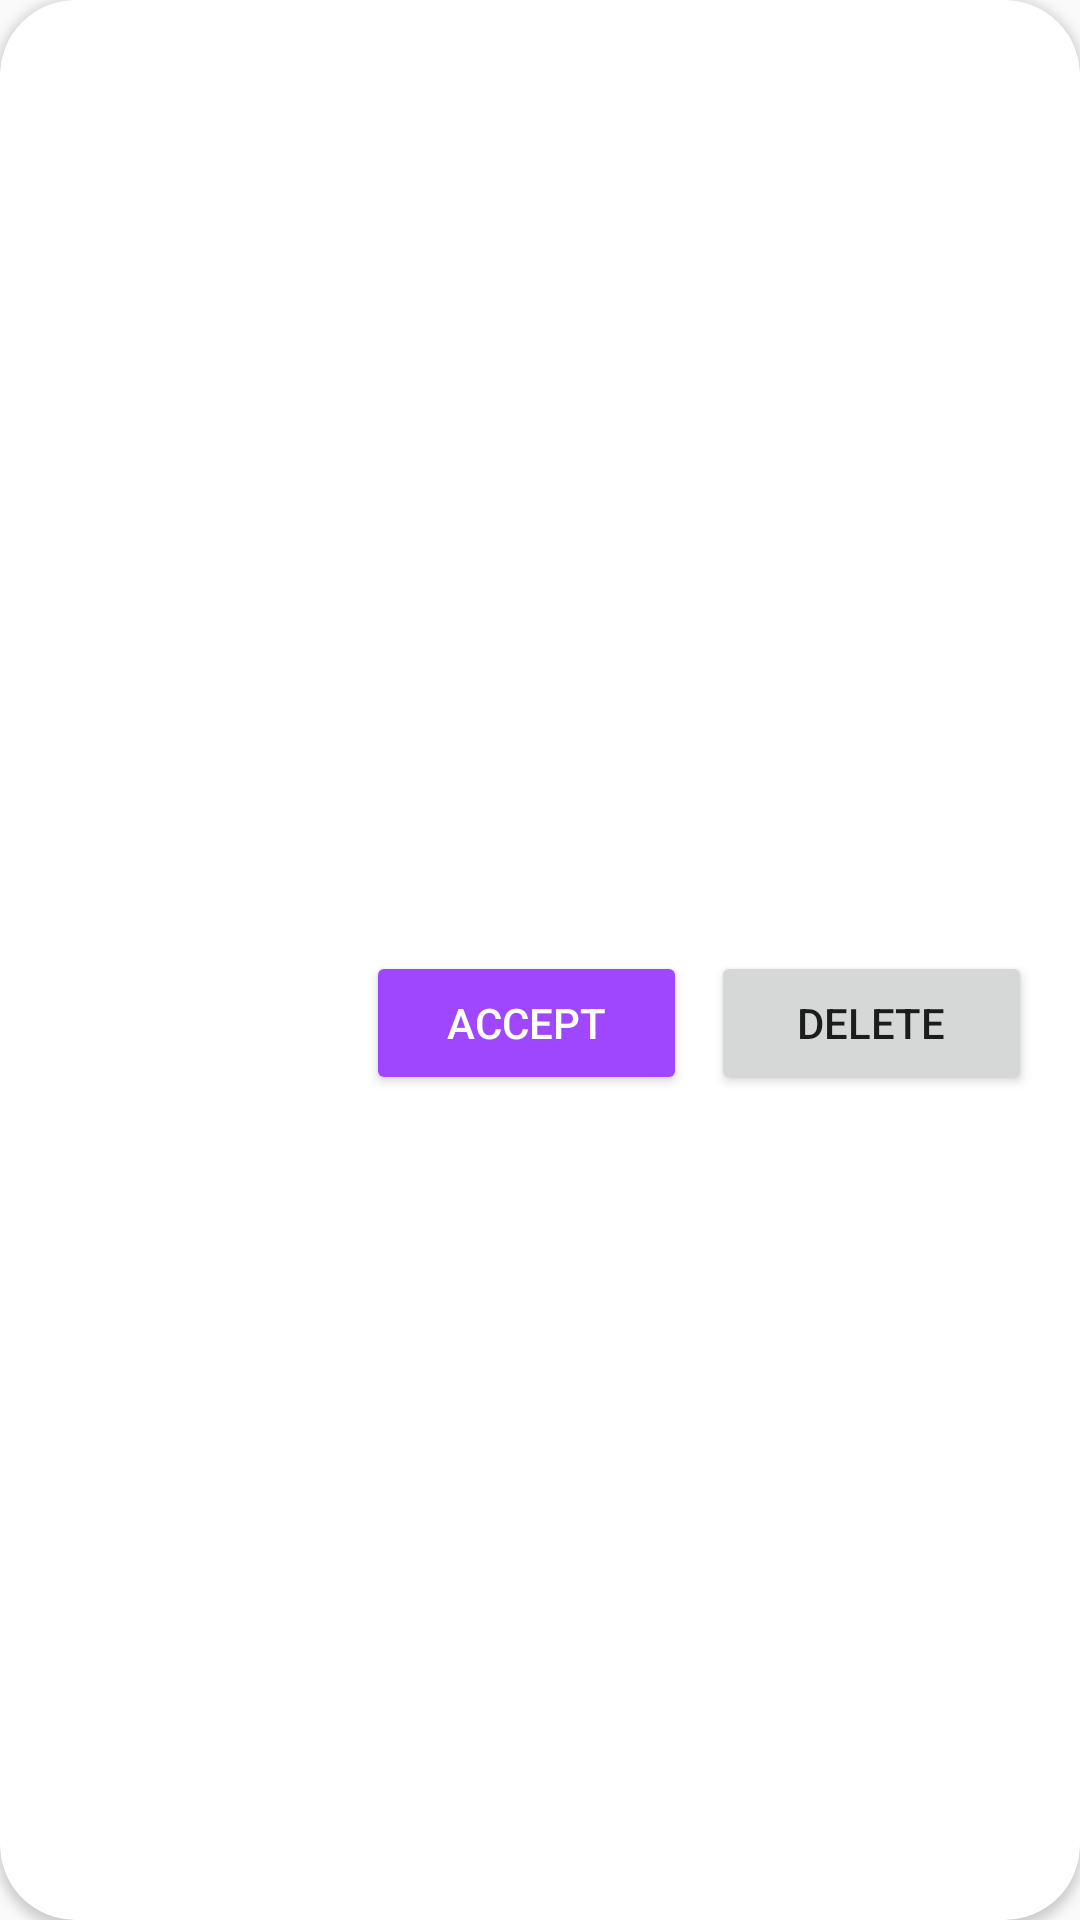

Android layout source for this screen:
<!-- AndroidManifest.xml: application theme AppTheme -->
<!-- res/layout/friend_request_card.xml -->
<?xml version="1.0" encoding="utf-8"?>
<androidx.cardview.widget.CardView xmlns:android="http://schemas.android.com/apk/res/android"
    xmlns:app="http://schemas.android.com/apk/res-auto"
    xmlns:tools="http://schemas.android.com/tools"
    android:layout_width="match_parent"
    android:layout_height="match_parent"
    app:cardCornerRadius="25dp"
    android:layout_margin="25dp"
    >

    <androidx.constraintlayout.widget.ConstraintLayout
        android:layout_width="match_parent"
        android:layout_height="match_parent"
        tools:context="com.amr.mineapps.reindeerme.MainActivity">


        <ImageView
            android:id="@+id/imageView"
            android:layout_width="90dp"
            android:layout_height="90dp"
            android:layout_marginStart="16dp"
            android:layout_marginTop="16dp"
            android:layout_marginBottom="16dp"
            app:layout_constraintBottom_toBottomOf="parent"
            app:layout_constraintStart_toStartOf="parent"
            app:layout_constraintTop_toTopOf="parent"
            tools:srcCompat="@tools:sample/avatars" />

        <TextView
            android:id="@+id/req_name"
            android:layout_width="wrap_content"
            android:layout_height="wrap_content"
            android:layout_marginStart="16dp"
            android:textAppearance="@style/TextAppearance.AppCompat.Medium"
            android:textColor="#000000"
            app:layout_constraintEnd_toEndOf="parent"
            app:layout_constraintHorizontal_bias="0.0"
            app:layout_constraintStart_toEndOf="@+id/imageView"
            app:layout_constraintTop_toTopOf="@+id/imageView"
            tools:text="@tools:sample/full_names" />

        <Button
            android:id="@+id/req_accept_btn"
            android:layout_width="0dp"
            android:layout_height="wrap_content"
            android:layout_marginEnd="4dp"
            android:backgroundTint="@color/colorPrimary"
            android:focusable="false"
            android:maxLines="1"
            android:singleLine="true"
            android:text="@string/accept"
            android:textColor="#FFFFFF"
            app:layout_constraintBottom_toBottomOf="@+id/imageView"
            app:layout_constraintEnd_toStartOf="@+id/req_delete_btn"
            app:layout_constraintHorizontal_bias="0.0"
            app:layout_constraintStart_toEndOf="@+id/imageView"
            app:layout_constraintStart_toStartOf="@+id/req_name"
            app:layout_constraintTop_toBottomOf="@+id/req_name"
            app:layout_constraintVertical_bias="1.0" />

        <Button
            android:id="@+id/req_delete_btn"
            android:layout_width="0dp"
            android:layout_height="wrap_content"
            android:layout_marginStart="4dp"
            android:layout_marginEnd="16dp"
            android:focusable="false"
            android:maxLines="1"
            android:singleLine="true"
            android:text="@string/delete"
            app:layout_constraintBottom_toBottomOf="@+id/req_accept_btn"
            app:layout_constraintEnd_toEndOf="parent"
            app:layout_constraintHorizontal_bias="0.5"
            app:layout_constraintStart_toEndOf="@+id/req_accept_btn"
            app:layout_constraintTop_toTopOf="@+id/req_accept_btn"
            app:layout_constraintVertical_bias="0.0" />


    </androidx.constraintlayout.widget.ConstraintLayout>

</androidx.cardview.widget.CardView>
<!-- resources referenced by this layout -->
<resources>
  <color name="colorPrimary">#9e47ff</color>
  <string name="accept">Accept</string>
  <string name="delete">Delete</string>
  <style name="AppTheme" parent="Theme.AppCompat.Light.NoActionBar">
          <item name="android:textColorSecondary">#FFFFFF</item>
          <item name="colorPrimary">@color/colorPrimary</item>
          <item name="colorPrimaryDark">@color/colorPrimaryDark</item>
          <item name="colorAccent">@color/colorAccent</item>
      </style>
  <color name="colorPrimaryDark">#6709cb</color>
  <color name="colorAccent">#d479ff</color>
</resources>
